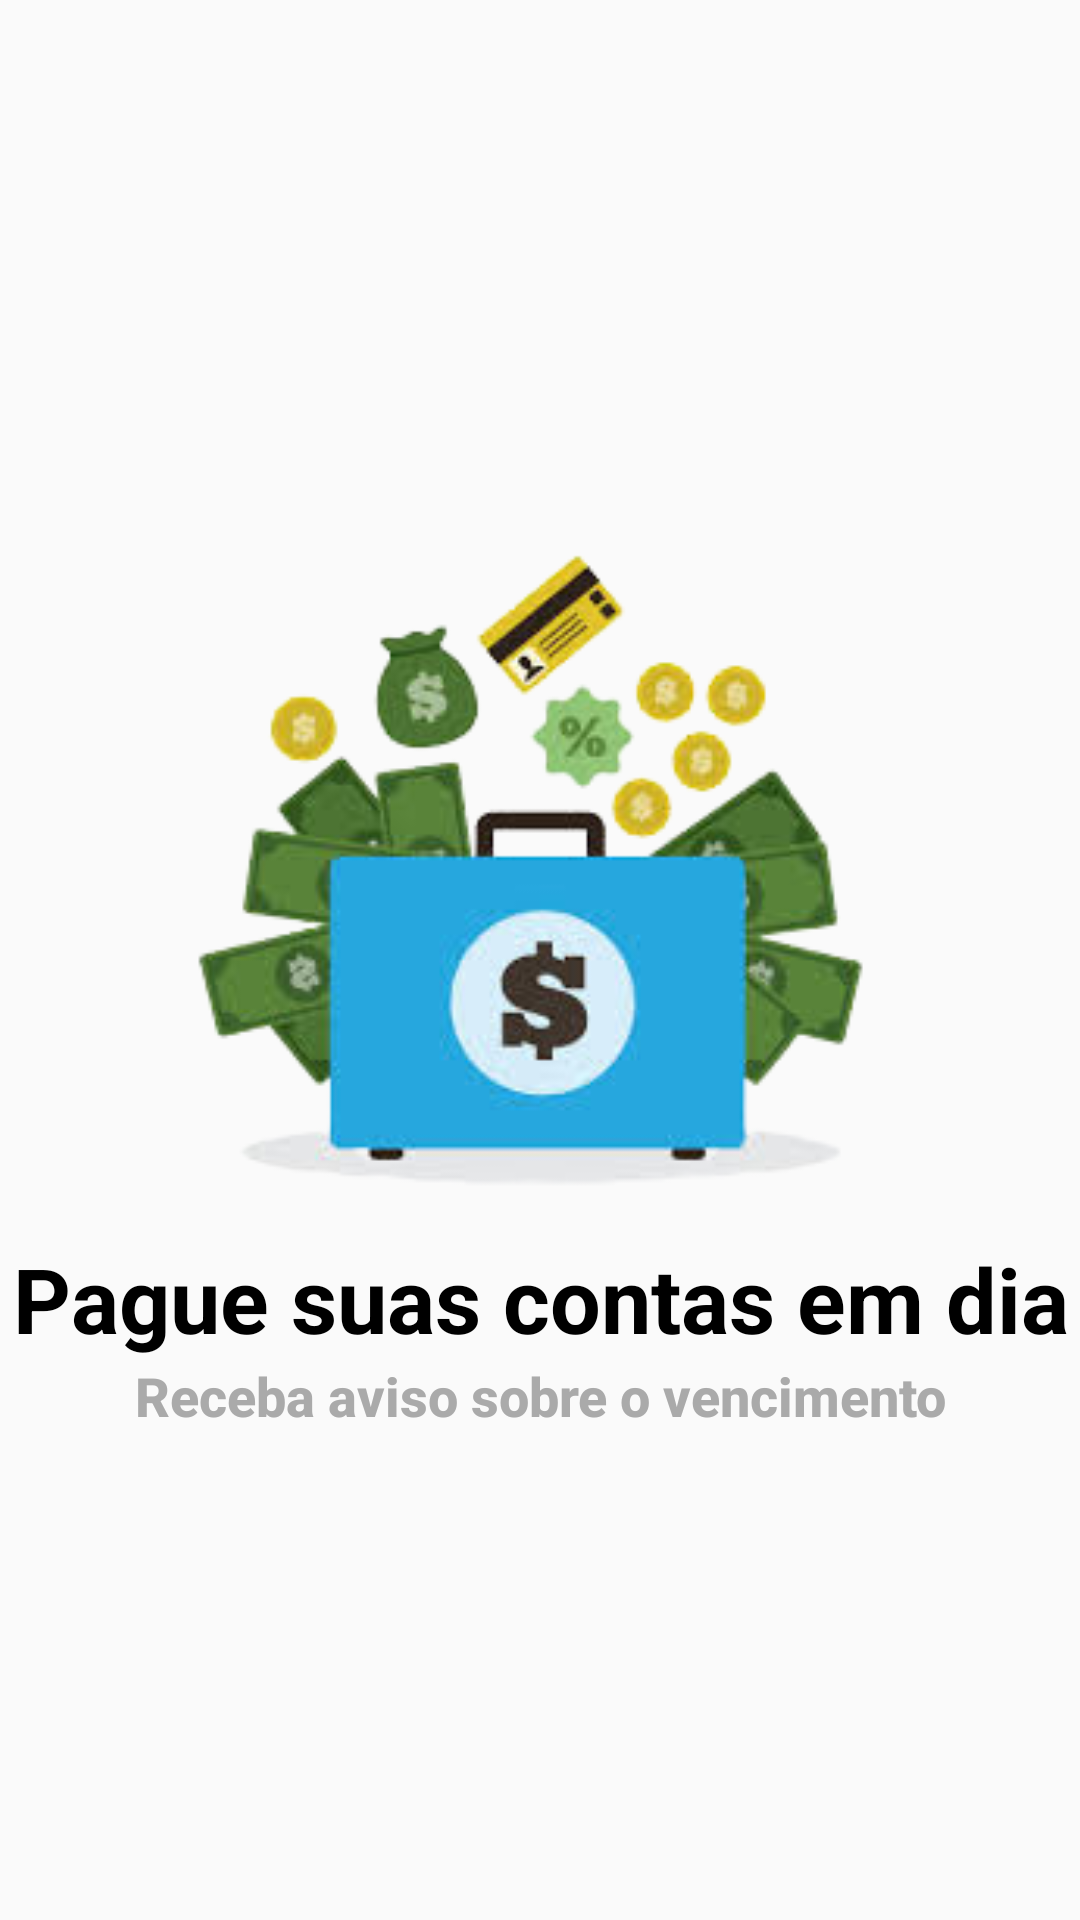

Reconstruct the res/layout file that produces this screen, plus the resources it refers to.
<!-- AndroidManifest.xml: application theme Theme.MyFinances -->
<!-- res/layout/slide3.xml -->
<?xml version="1.0" encoding="utf-8"?>
<LinearLayout xmlns:android="http://schemas.android.com/apk/res/android"
    xmlns:app="http://schemas.android.com/apk/res-auto"
    android:layout_width="match_parent"
    android:layout_height="match_parent"
    android:gravity="center"
    android:orientation="vertical">

    <ImageView
        android:id="@+id/imageView"
        android:layout_width="250dp"
        android:layout_height="250dp"
        app:srcCompat="@drawable/tres" />

    <TextView
        android:id="@+id/textView"
        android:layout_width="match_parent"
        android:layout_height="wrap_content"
        android:gravity="center"
        android:text="@string/pague_suas_contas_em_dia"
        android:textAppearance="@style/TextAppearance.AppCompat.Body1"
        android:textColor="@color/black"
        android:textSize="30sp"
        android:textStyle="bold" />

    <TextView
        android:layout_width="match_parent"
        android:layout_height="wrap_content"
        android:gravity="center"
        android:text="@string/receba_aviso_sobre_o_vencimento"
        android:textAppearance="@style/TextAppearance.AppCompat.Body2"
        android:textColor="@android:color/darker_gray"
        android:textSize="18sp"
        android:textStyle="bold" />
</LinearLayout>
<!-- resources referenced by this layout -->
<resources>
  <color name="black">#FF000000</color>
  <!-- drawable tres: png bitmap (drawable, 48495 bytes) -->
  <string name="pague_suas_contas_em_dia">Pague suas contas em dia</string>
  <string name="receba_aviso_sobre_o_vencimento">Receba aviso sobre o vencimento</string>
  <style name="Theme.MyFinances" parent="Theme.AppCompat.Light.DarkActionBar">
          
          <item name="colorPrimary">@color/purple_500</item>
          <item name="colorPrimaryDark">@color/purple_700</item>
          <item name="colorAccent">@color/teal_200</item>
          
      </style>
  <color name="purple_500">#FF130497</color>
  <color name="purple_700">#FF3700B3</color>
  <color name="teal_200">#FF3D00</color>
</resources>
